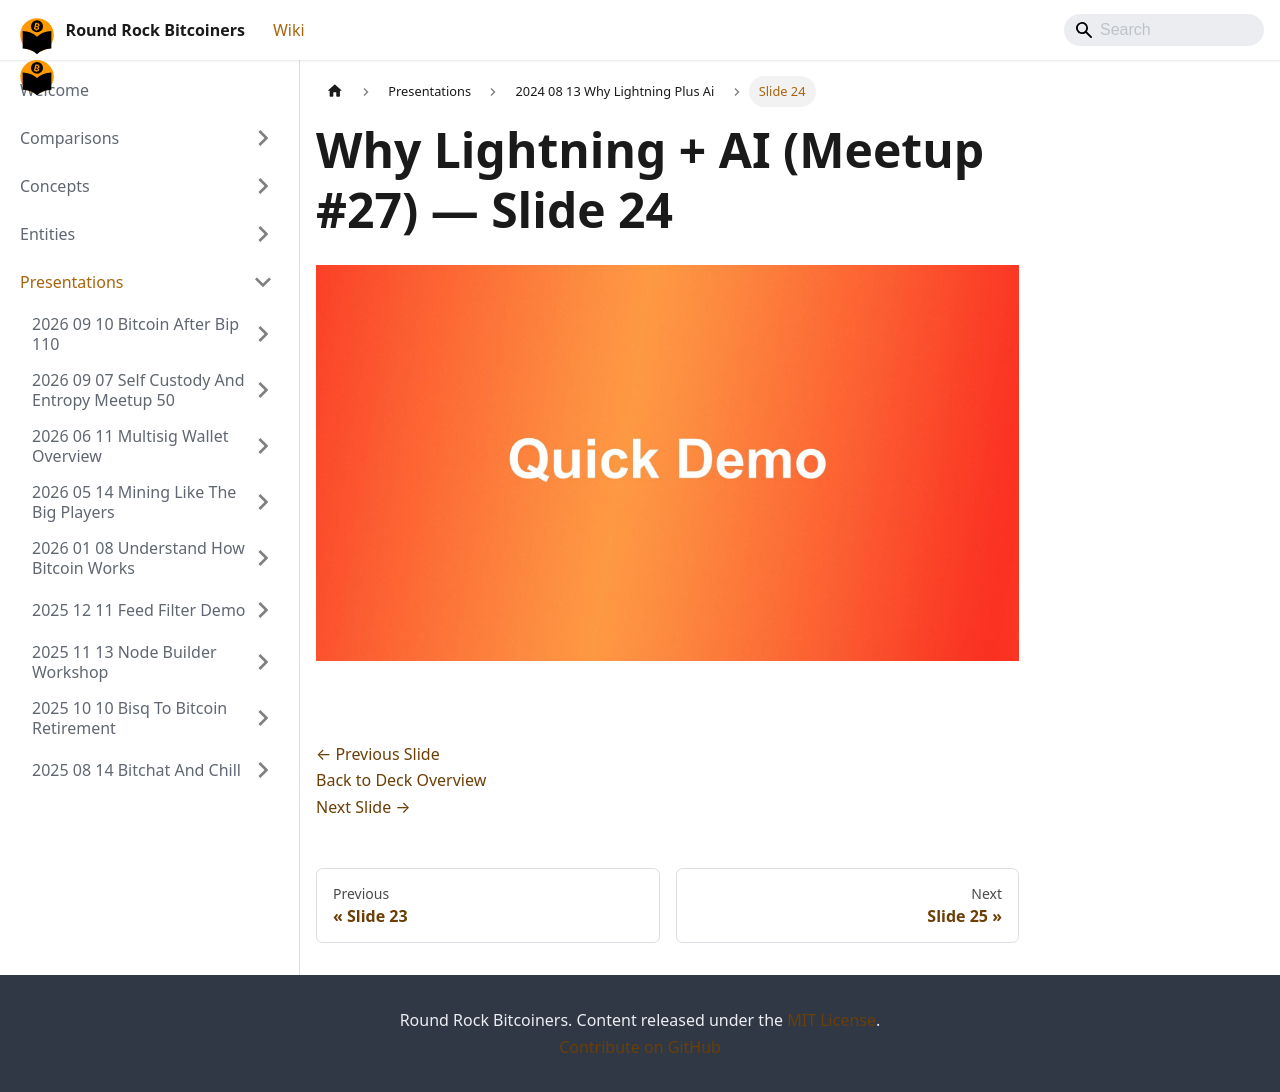

repository: jason-me/rrbtc-wiki · page: presentations/2024-08-13-why-lightning-plus-ai/slide-024/index.html · generator: docusaurus

---
title: "Slide 24 of 25 - Why Lightning + AI (Meetup #27)"
sidebar_label: "Slide 24"
pagination_next: "presentations/2024-08-13-why-lightning-plus-ai/slide-025"
pagination_prev: "presentations/2024-08-13-why-lightning-plus-ai/slide-023"
---

# Why Lightning + AI (Meetup #27) — Slide 24

![Slide 24 of 25 from 'Why Lightning + AI (Meetup #27)' (2024-08-08, RRBTC). Part of a presentation covering: lightning, ai, casdcr, plebdevs.](/img/slides/2024-08-13-why-lightning-plus-ai/slide_023.jpg)

<br/>
<br/>

[← Previous Slide](/presentations/2024-08-13-why-lightning-plus-ai/slide-023)  
[Back to Deck Overview](/presentations/2024-08-13-why-lightning-plus-ai/)  
[Next Slide →](/presentations/2024-08-13-why-lightning-plus-ai/slide-025)
